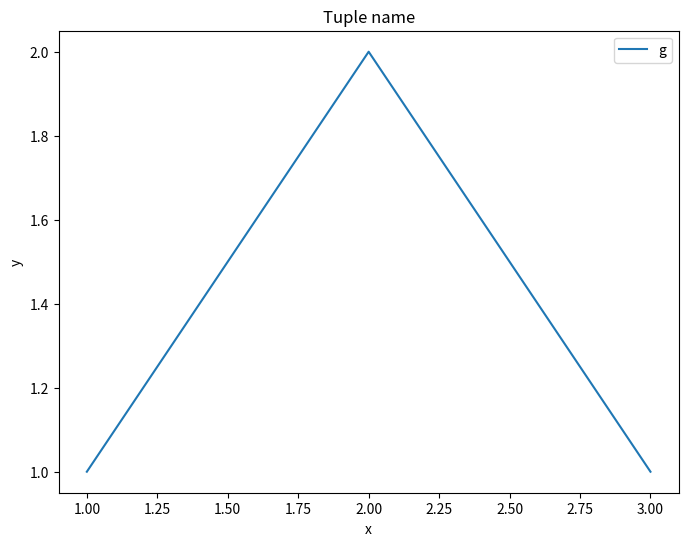

Source code (Python):
import matplotlib.pyplot as plt

FIGSIZE = (8, 6)
fig, ax = plt.subplots(figsize=FIGSIZE)
ax.plot([1, 2, 3], [1, 2, 1], label="g")
ax.set_xlabel("x")
ax.set_ylabel("y")
ax.set_title("Tuple name")
ax.legend()
fig.savefig("tn.png")
